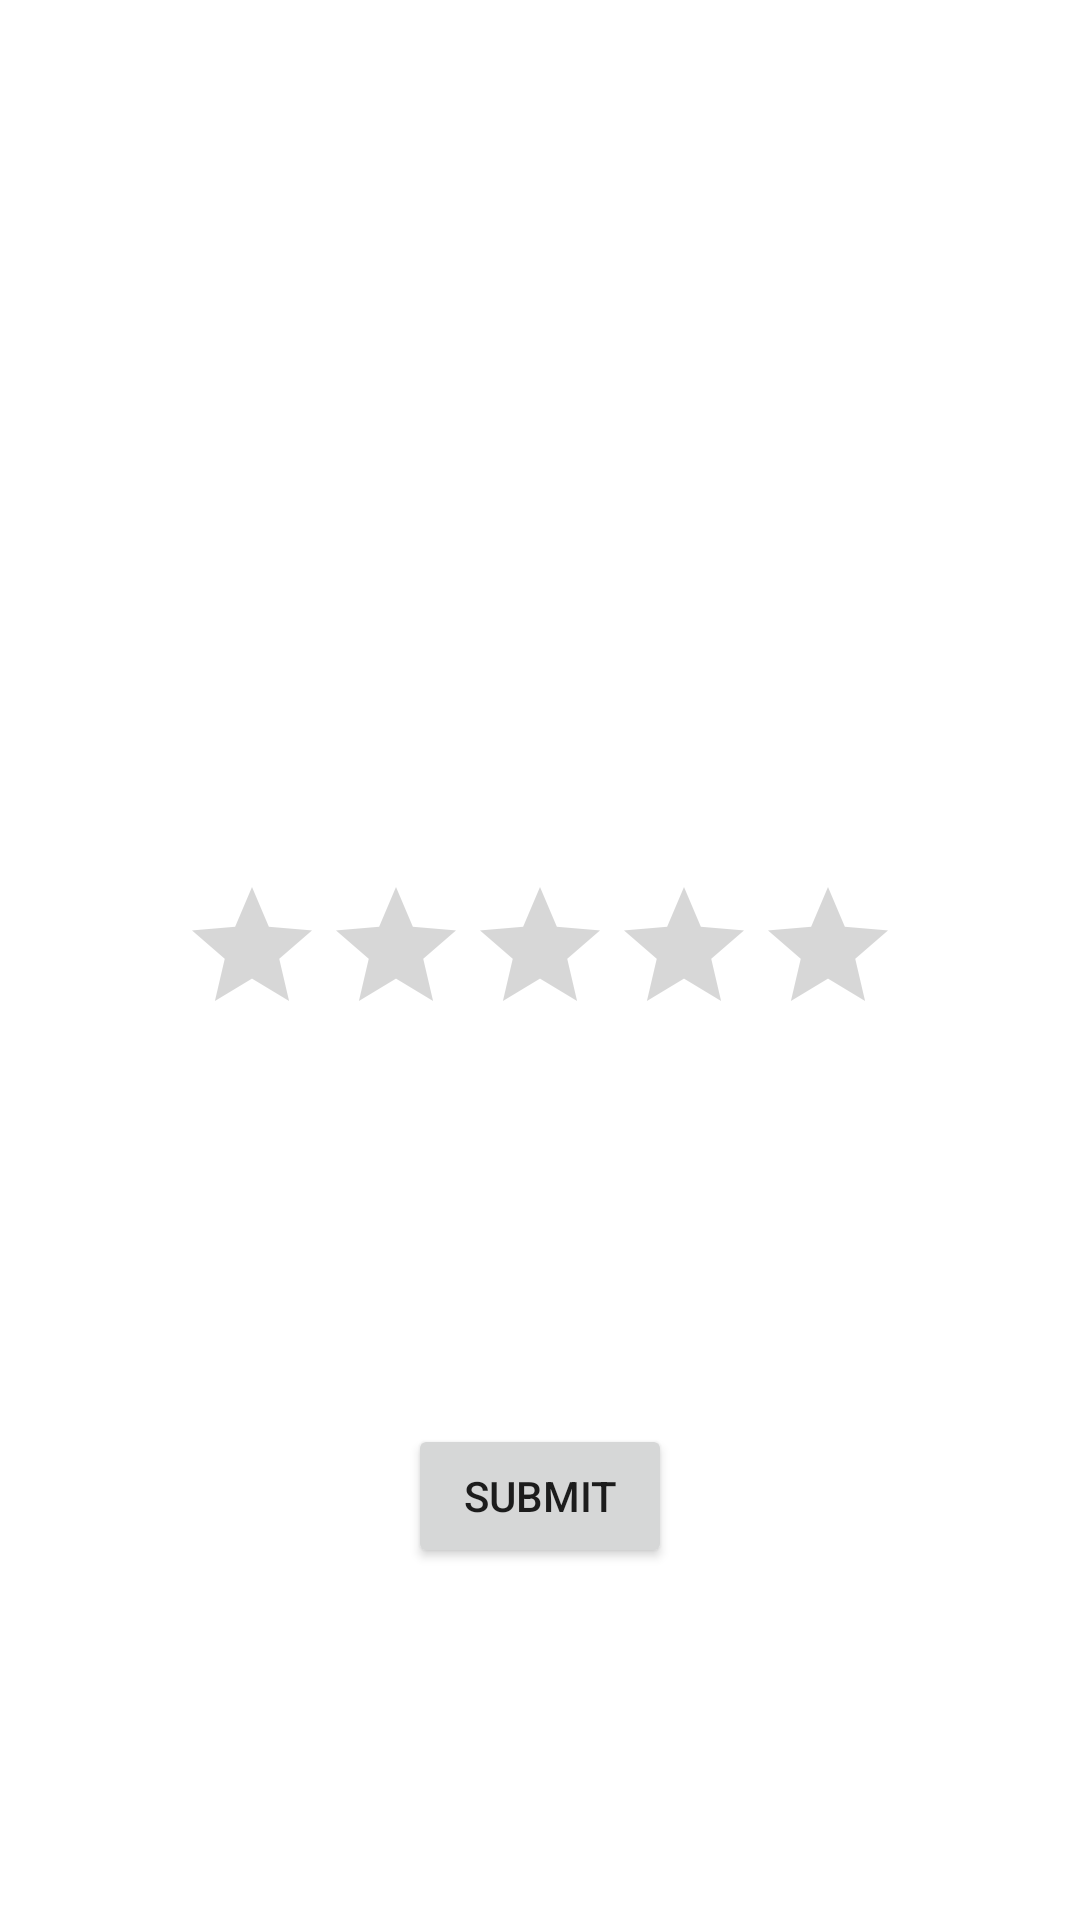

The Android layout XML behind this screen, and the referenced resources:
<!-- AndroidManifest.xml: application theme Theme.TemparatureChecker -->
<!-- res/layout/activity_pop_rating.xml -->
<?xml version="1.0" encoding="utf-8"?>
<androidx.constraintlayout.widget.ConstraintLayout xmlns:android="http://schemas.android.com/apk/res/android"
    xmlns:app="http://schemas.android.com/apk/res-auto"
    xmlns:tools="http://schemas.android.com/tools"
    android:layout_width="match_parent"
    android:layout_height="match_parent"
    tools:context=".popRating">

    <RatingBar
        android:id="@+id/RAratingBar"
        android:layout_width="wrap_content"
        android:layout_height="wrap_content"
        app:layout_constraintBottom_toBottomOf="parent"
        app:layout_constraintEnd_toEndOf="parent"
        app:layout_constraintStart_toStartOf="parent"
        app:layout_constraintTop_toTopOf="parent" />

    <Button
        android:id="@+id/btnaddrating"
        android:layout_width="wrap_content"
        android:layout_height="wrap_content"
        android:text="Submit"
        app:layout_constraintBottom_toBottomOf="parent"
        app:layout_constraintEnd_toEndOf="parent"
        app:layout_constraintStart_toStartOf="parent"
        app:layout_constraintTop_toTopOf="parent"
        app:layout_constraintVertical_bias="0.802" />
</androidx.constraintlayout.widget.ConstraintLayout>
<!-- resources referenced by this layout -->
<resources>
  <style name="Theme.TemparatureChecker" parent="Theme.MaterialComponents.DayNight.NoActionBar">
          
          <item name="colorPrimary">@color/purple_500</item>
          <item name="colorPrimaryVariant">@color/purple_700</item>
  
          <item name="colorOnPrimary">@color/white</item>
          
          <item name="colorSecondary">@color/teal_200</item>
          <item name="colorSecondaryVariant">@color/teal_700</item>
          <item name="colorOnSecondary">@color/black</item>
          
          <item name="android:statusBarColor" tools:targetApi="l">#8FB976</item>
          
      </style>
  <color name="purple_500">#FF6200EE</color>
  <color name="purple_700">#FF3700B3</color>
  <color name="white">#FFFFFFFF</color>
  <color name="teal_200">#70BBBDBD</color>
  <color name="teal_700">#FF018786</color>
  <color name="black">#FF000000</color>
</resources>
